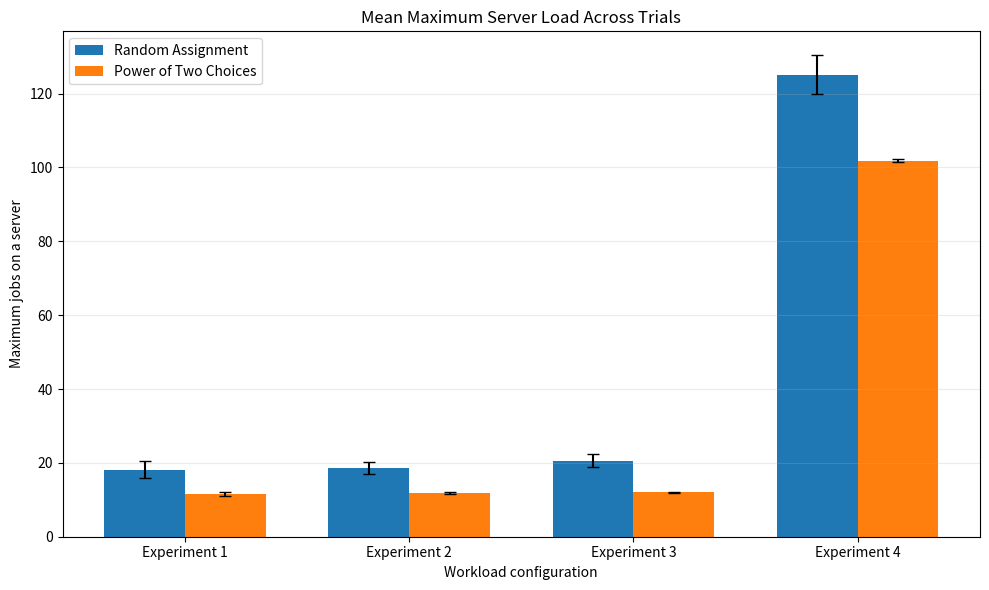
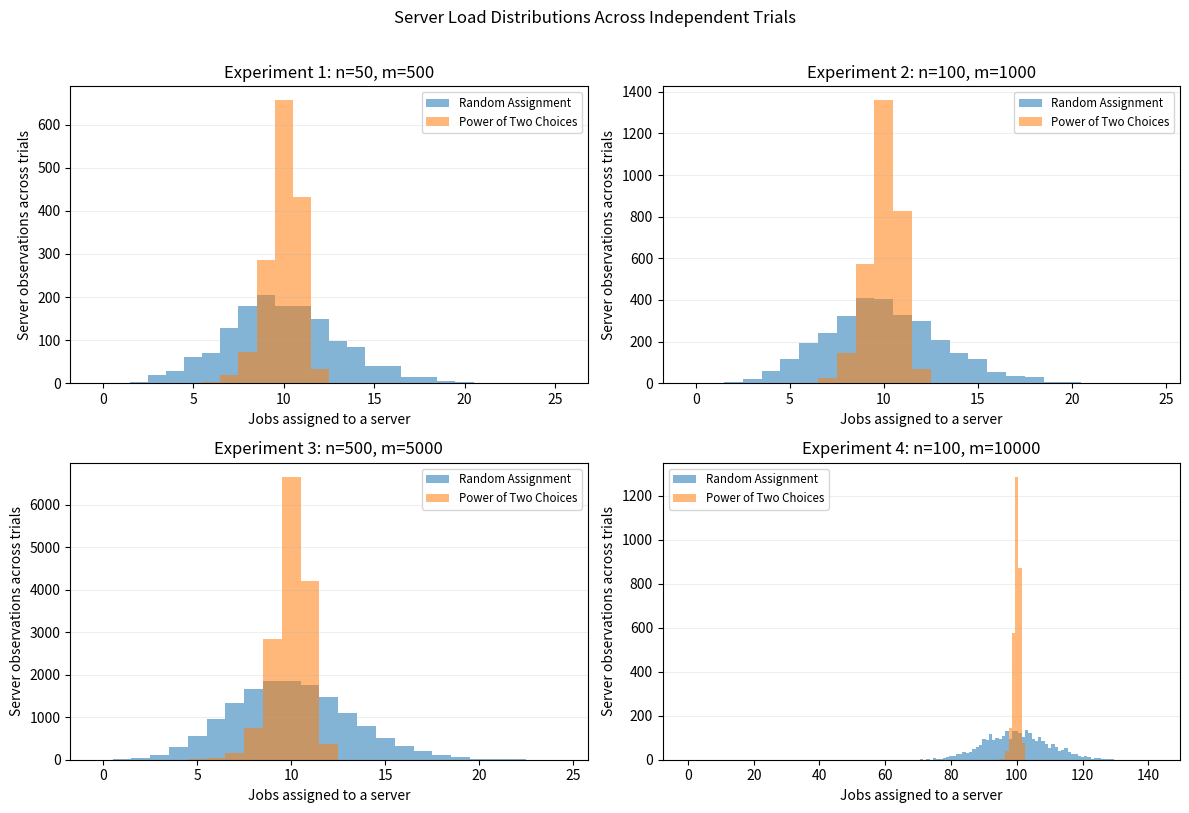
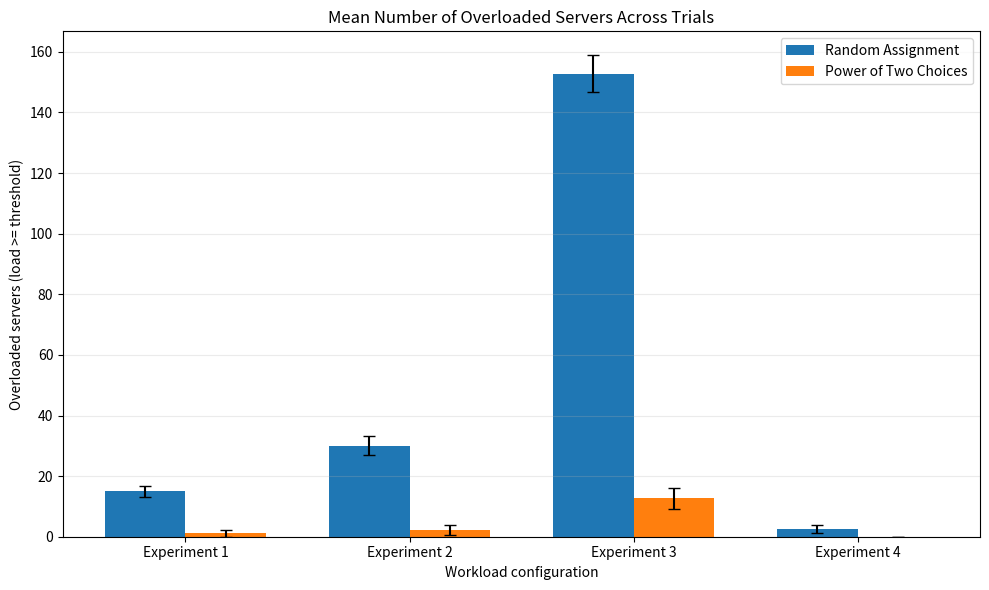

Here is the Python script that generated these plots, in order:
"""Reproducible simulation of randomized cloud load-balancing strategies.

The project compares:
1. Random assignment: each job chooses one server uniformly at random.
2. Power of Two Choices: each job samples two servers independently (with
   replacement) and chooses the currently less-loaded server. Ties are broken
   uniformly between the two sampled choices.

Run from the repository root:
    python simulation.py

Optional arguments:
    python simulation.py --trials 30 --seed 42 --output-dir results
"""

from __future__ import annotations

import argparse
import math
import random
from dataclasses import dataclass
from pathlib import Path
from typing import Callable, Iterable

import matplotlib.pyplot as plt
import numpy as np
import pandas as pd


@dataclass(frozen=True)
class ExperimentConfig:
    """One fixed server/job workload configuration."""

    experiment: str
    servers: int
    jobs: int

    @property
    def average_load(self) -> float:
        return self.jobs / self.servers

    @property
    def overload_threshold(self) -> int:
        # A server is overloaded when its load is >= this threshold.
        return int(np.ceil(1.2 * self.average_load))


DEFAULT_CONFIGS: tuple[ExperimentConfig, ...] = (
    ExperimentConfig("Experiment 1", servers=50, jobs=500),
    ExperimentConfig("Experiment 2", servers=100, jobs=1_000),
    ExperimentConfig("Experiment 3", servers=500, jobs=5_000),
    ExperimentConfig("Experiment 4", servers=100, jobs=10_000),
)

ALGORITHMS = ("Random Assignment", "Power of Two Choices")


def validate_problem_size(servers: int, jobs: int) -> None:
    """Reject invalid server/job counts with a helpful error."""
    if not isinstance(servers, int) or isinstance(servers, bool) or servers < 1:
        raise ValueError("servers must be a positive integer")
    if not isinstance(jobs, int) or isinstance(jobs, bool) or jobs < 0:
        raise ValueError("jobs must be a non-negative integer")


def random_assignment(servers: int, jobs: int, rng: random.Random) -> list[int]:
    """Assign each job to one uniformly selected server."""
    validate_problem_size(servers, jobs)
    loads = [0] * servers

    for _ in range(jobs):
        selected = rng.randrange(servers)
        loads[selected] += 1

    return loads


def power_of_two_choices(servers: int, jobs: int, rng: random.Random) -> list[int]:
    """Assign each job to the less-loaded of two random server choices.

    The two choices are sampled independently with replacement, matching the
    wording of the mathematical model. Consequently, both samples may refer
    to the same server. If the sampled servers have equal loads, the tie is
    broken uniformly between the two sampled positions.
    """
    validate_problem_size(servers, jobs)
    loads = [0] * servers

    for _ in range(jobs):
        first = rng.randrange(servers)
        second = rng.randrange(servers)

        if loads[first] < loads[second]:
            selected = first
        elif loads[second] < loads[first]:
            selected = second
        else:
            selected = (first, second)[rng.randrange(2)]

        loads[selected] += 1

    return loads


def collect_metrics(loads: Iterable[int], threshold: int) -> dict[str, float | int]:
    """Calculate the metrics for one completed trial."""
    load_array = np.asarray(list(loads), dtype=np.int64)
    if load_array.ndim != 1 or load_array.size == 0:
        raise ValueError("loads must contain at least one server load")
    if np.any(load_array < 0):
        raise ValueError("server loads cannot be negative")

    overloaded = int(np.count_nonzero(load_array >= threshold))
    server_count = int(load_array.size)

    return {
        "max_load": int(load_array.max()),
        "average_load": float(load_array.mean()),
        # Population SD across servers within this individual trial.
        "load_std_dev": float(load_array.std(ddof=0)),
        "overloaded_servers": overloaded,
        "overload_percentage": 100.0 * overloaded / server_count,
    }


def _trial_seed(base_seed: int, config_index: int, trial_index: int, algorithm_index: int) -> int:
    """Create deterministic, separate RNG seeds without using Python hash()."""
    return base_seed + config_index * 1_000_000 + trial_index * 10 + algorithm_index


def run_simulations(
    configs: Iterable[ExperimentConfig] = DEFAULT_CONFIGS,
    trials: int = 30,
    base_seed: int = 42,
) -> tuple[pd.DataFrame, pd.DataFrame, dict[tuple[str, str], list[int]]]:
    """Run all configurations and return trial rows, summary rows, load samples.

    The summary's *_mean fields average the metric over independent trials.
    The corresponding *_sd fields are sample standard deviations (ddof=1)
    across trials. `load_std_dev` itself is first calculated across servers
    inside each trial, then summarized across trials.
    """
    if not isinstance(trials, int) or isinstance(trials, bool) or trials < 1:
        raise ValueError("trials must be a positive integer")
    if not isinstance(base_seed, int) or isinstance(base_seed, bool):
        raise ValueError("base_seed must be an integer")

    config_list = tuple(configs)
    if not config_list:
        raise ValueError("at least one experiment configuration is required")
    for config in config_list:
        validate_problem_size(config.servers, config.jobs)

    algorithms: tuple[Callable[[int, int, random.Random], list[int]], ...] = (
        random_assignment,
        power_of_two_choices,
    )
    trial_rows: list[dict[str, object]] = []
    load_samples: dict[tuple[str, str], list[int]] = {
        (config.experiment, algorithm_name): []
        for config in config_list
        for algorithm_name in ALGORITHMS
    }

    for config_index, config in enumerate(config_list):
        threshold = config.overload_threshold

        for trial_index in range(trials):
            for algorithm_index, (algorithm_name, algorithm) in enumerate(
                zip(ALGORITHMS, algorithms)
            ):
                seed = _trial_seed(base_seed, config_index, trial_index, algorithm_index)
                rng = random.Random(seed)
                loads = algorithm(config.servers, config.jobs, rng)
                metrics = collect_metrics(loads, threshold)

                # A guard against accidental changes that violate the model.
                if sum(loads) != config.jobs:
                    raise RuntimeError(
                        f"{algorithm_name} assigned {sum(loads)} jobs; "
                        f"expected {config.jobs}"
                    )

                load_samples[(config.experiment, algorithm_name)].extend(loads)
                trial_rows.append(
                    {
                        "experiment": config.experiment,
                        "servers": config.servers,
                        "jobs": config.jobs,
                        "average_load": config.average_load,
                        "overload_threshold": threshold,
                        "trial": trial_index + 1,
                        "seed": seed,
                        "algorithm": algorithm_name,
                        **metrics,
                    }
                )

    trial_df = pd.DataFrame(trial_rows)
    group_columns = [
        "experiment",
        "servers",
        "jobs",
        "average_load",
        "overload_threshold",
        "algorithm",
    ]
    metric_columns = [
        "max_load",
        "load_std_dev",
        "overloaded_servers",
        "overload_percentage",
    ]
    summary = (
        trial_df.groupby(group_columns, sort=False)[metric_columns]
        .agg(["mean", "std"])
        .reset_index()
    )
    summary.columns = [
        "_".join(str(part) for part in column if part).rstrip("_")
        if isinstance(column, tuple)
        else str(column)
        for column in summary.columns
    ]
    summary["trials"] = trials

    # Make the output order predictable and the CSV easy to read.
    summary = summary[
        group_columns
        + [
            "trials",
            "max_load_mean",
            "max_load_std",
            "load_std_dev_mean",
            "load_std_dev_std",
            "overloaded_servers_mean",
            "overloaded_servers_std",
            "overload_percentage_mean",
            "overload_percentage_std",
        ]
    ]

    return trial_df, summary, load_samples


def _plot_maximum_load(summary: pd.DataFrame, output_path: Path) -> None:
    experiments = list(summary["experiment"].drop_duplicates())
    x = np.arange(len(experiments), dtype=float)
    width = 0.36

    fig, ax = plt.subplots(figsize=(10, 6))
    for offset, algorithm in zip((-width / 2, width / 2), ALGORITHMS):
        subset = (
            summary[summary["algorithm"] == algorithm]
            .set_index("experiment")
            .reindex(experiments)
        )
        ax.bar(
            x + offset,
            subset["max_load_mean"],
            width,
            yerr=subset["max_load_std"].fillna(0),
            capsize=4,
            label=algorithm,
        )

    ax.set_title("Mean Maximum Server Load Across Trials")
    ax.set_xlabel("Workload configuration")
    ax.set_ylabel("Maximum jobs on a server")
    ax.set_xticks(x, experiments)
    ax.grid(axis="y", alpha=0.25)
    ax.legend()
    fig.tight_layout()
    fig.savefig(output_path, dpi=200)
    plt.close(fig)


def _plot_load_distribution(
    configs: Iterable[ExperimentConfig],
    load_samples: dict[tuple[str, str], list[int]],
    output_path: Path,
) -> None:
    config_list = tuple(configs)
    if not config_list:
        raise ValueError("at least one experiment configuration is required for plotting")
    columns = min(2, len(config_list))
    rows = int(np.ceil(len(config_list) / columns))
    fig, axes = plt.subplots(rows, columns, figsize=(6 * columns, 4 * rows), squeeze=False)
    axes_flat = axes.flat

    for ax, config in zip(axes_flat, config_list):
        random_loads = load_samples[(config.experiment, ALGORITHMS[0])]
        two_choice_loads = load_samples[(config.experiment, ALGORITHMS[1])]
        largest = max(max(random_loads), max(two_choice_loads))
        bins = np.arange(-0.5, largest + 1.5, 1)

        ax.hist(random_loads, bins=bins, alpha=0.55, label=ALGORITHMS[0])
        ax.hist(two_choice_loads, bins=bins, alpha=0.55, label=ALGORITHMS[1])
        ax.set_title(
            f"{config.experiment}: n={config.servers}, m={config.jobs}"
        )
        ax.set_xlabel("Jobs assigned to a server")
        ax.set_ylabel("Server observations across trials")
        ax.grid(axis="y", alpha=0.2)
        ax.legend(fontsize="small")

    # Hide unused axes if a caller supplies fewer than four configurations.
    for ax in list(axes.flat)[len(config_list) :]:
        ax.set_visible(False)

    fig.suptitle("Server Load Distributions Across Independent Trials", y=1.01)
    fig.tight_layout()
    fig.savefig(output_path, dpi=200, bbox_inches="tight")
    plt.close(fig)


def _plot_overload(summary: pd.DataFrame, output_path: Path) -> None:
    experiments = list(summary["experiment"].drop_duplicates())
    x = np.arange(len(experiments), dtype=float)
    width = 0.36

    fig, ax = plt.subplots(figsize=(10, 6))
    for offset, algorithm in zip((-width / 2, width / 2), ALGORITHMS):
        subset = (
            summary[summary["algorithm"] == algorithm]
            .set_index("experiment")
            .reindex(experiments)
        )
        ax.bar(
            x + offset,
            subset["overloaded_servers_mean"],
            width,
            yerr=subset["overloaded_servers_std"].fillna(0),
            capsize=4,
            label=algorithm,
        )

    ax.set_title("Mean Number of Overloaded Servers Across Trials")
    ax.set_xlabel("Workload configuration")
    ax.set_ylabel("Overloaded servers (load >= threshold)")
    ax.set_xticks(x, experiments)
    ax.grid(axis="y", alpha=0.25)
    ax.legend()
    fig.tight_layout()
    fig.savefig(output_path, dpi=200)
    plt.close(fig)


def generate_plots(
    summary: pd.DataFrame,
    configs: Iterable[ExperimentConfig],
    load_samples: dict[tuple[str, str], list[int]],
    output_dir: Path,
) -> None:
    """Generate the three figures referenced by the LaTeX report."""
    output_dir.mkdir(parents=True, exist_ok=True)
    _plot_maximum_load(summary, output_dir / "maximum_load.png")
    _plot_load_distribution(configs, load_samples, output_dir / "load_distribution.png")
    _plot_overload(summary, output_dir / "overload_comparison.png")


def build_comparison_table(summary: pd.DataFrame) -> pd.DataFrame:
    """Create one wide row per configuration for easy LaTeX table entry."""
    keys = [
        "experiment",
        "servers",
        "jobs",
        "average_load",
        "overload_threshold",
    ]
    metric_columns = [
        "max_load_mean",
        "max_load_std",
        "load_std_dev_mean",
        "load_std_dev_std",
        "overloaded_servers_mean",
        "overloaded_servers_std",
        "overload_percentage_mean",
        "overload_percentage_std",
    ]

    random_rows = summary[summary["algorithm"] == ALGORITHMS[0]][keys + metric_columns]
    two_choice_rows = summary[summary["algorithm"] == ALGORITHMS[1]][keys + metric_columns]
    random_rows = random_rows.rename(
        columns={column: f"random_{column}" for column in metric_columns}
    )
    two_choice_rows = two_choice_rows.rename(
        columns={column: f"two_choices_{column}" for column in metric_columns}
    )
    comparison = random_rows.merge(two_choice_rows, on=keys, validate="one_to_one")

    random_max = comparison["random_max_load_mean"]
    comparison["max_load_improvement_pct"] = np.where(
        random_max > 0,
        (random_max - comparison["two_choices_max_load_mean"]) / random_max * 100.0,
        0.0,
    )
    return comparison


def theoretical_baselines(configs: Iterable[ExperimentConfig]) -> pd.DataFrame:
    """Calculate one-choice binomial moments and Chernoff overload bounds.

    For a fixed server under random assignment, L_i ~ Binomial(m, 1/n).
    The union-bound column bounds P(max_i L_i >= threshold). This bound is
    not a Power of Two Choices bound.
    """
    rows: list[dict[str, float | int | str]] = []
    for config in configs:
        mean = config.average_load
        variance = mean * (1.0 - 1.0 / config.servers)
        threshold = config.overload_threshold
        delta = threshold / mean - 1.0

        # P(L_i >= (1 + delta) * mean) <=
        # (e^delta / (1 + delta)^(1 + delta))^mean.
        log_single_bound = mean * (delta - (1.0 + delta) * math.log1p(delta))
        single_server_bound = math.exp(log_single_bound) if log_single_bound > -745 else 0.0
        union_bound = min(1.0, config.servers * single_server_bound)

        rows.append(
            {
                "experiment": config.experiment,
                "servers": config.servers,
                "jobs": config.jobs,
                "average_load": mean,
                "binomial_variance_per_server": variance,
                "binomial_std_dev_per_server": math.sqrt(variance),
                "overload_threshold": threshold,
                "chernoff_delta": delta,
                "chernoff_single_server_upper_bound": single_server_bound,
                "chernoff_max_load_union_upper_bound": union_bound,
            }
        )
    return pd.DataFrame(rows)


def write_latex_tables(summary: pd.DataFrame, output_path: Path) -> None:
    """Write ready-to-paste LaTeX tables with mean +/- between-trial SD."""
    comparison = build_comparison_table(summary)

    def mean_sd(mean: float, sd: float) -> str:
        return f"{mean:.2f} $\\pm$ {sd:.2f}"

    lines = [
        "% Generated by simulation.py. Values are means +/- sample SD across trials.",
        "% Copy these table environments into the Experiments and Results section.",
        "",
        r"\begin{table}[H]",
        r"\centering",
        r"\caption{Mean maximum server load across independent trials}",
        r"\begin{tabular}{cccc}",
        r"\toprule",
        r"Experiment & Random Assignment & Two Choices & Improvement (\%) \\",
        r"\midrule",
    ]

    for _, row in comparison.iterrows():
        number = str(row["experiment"]).replace("Experiment ", "")
        lines.append(
            f"{number} & "
            f"{mean_sd(row['random_max_load_mean'], row['random_max_load_std'])} & "
            f"{mean_sd(row['two_choices_max_load_mean'], row['two_choices_max_load_std'])} & "
            f"{row['max_load_improvement_pct']:.2f} \\\\" 
        )

    lines.extend(
        [
            r"\bottomrule",
            r"\end{tabular}",
            r"\end{table}",
            "",
            r"\begin{table}[H]",
            r"\centering",
            r"\caption{Mean standard deviation of server workloads across trials}",
            r"\begin{tabular}{ccc}",
            r"\toprule",
            r"Experiment & Random Assignment & Two Choices \\",
            r"\midrule",
        ]
    )
    for _, row in comparison.iterrows():
        number = str(row["experiment"]).replace("Experiment ", "")
        lines.append(
            f"{number} & "
            f"{mean_sd(row['random_load_std_dev_mean'], row['random_load_std_dev_std'])} & "
            f"{mean_sd(row['two_choices_load_std_dev_mean'], row['two_choices_load_std_dev_std'])} \\\\" 
        )

    lines.extend(
        [
            r"\bottomrule",
            r"\end{tabular}",
            r"\end{table}",
            "",
            r"\begin{table}[H]",
            r"\centering",
            r"\caption{Mean number of overloaded servers across trials}",
            r"\begin{tabular}{ccc}",
            r"\toprule",
            r"Experiment & Random Assignment & Two Choices \\",
            r"\midrule",
        ]
    )
    for _, row in comparison.iterrows():
        number = str(row["experiment"]).replace("Experiment ", "")
        lines.append(
            f"{number} & "
            f"{mean_sd(row['random_overloaded_servers_mean'], row['random_overloaded_servers_std'])} & "
            f"{mean_sd(row['two_choices_overloaded_servers_mean'], row['two_choices_overloaded_servers_std'])} \\\\" 
        )

    lines.extend(
        [
            r"\bottomrule",
            r"\end{tabular}",
            r"\end{table}",
            "",
        ]
    )
    output_path.parent.mkdir(parents=True, exist_ok=True)
    output_path.write_text("\n".join(lines), encoding="utf-8")


def print_summary(summary: pd.DataFrame) -> None:
    """Print a compact table suitable for checking report values."""
    columns = [
        "experiment",
        "algorithm",
        "max_load_mean",
        "load_std_dev_mean",
        "overloaded_servers_mean",
        "overload_percentage_mean",
    ]
    display = summary[columns].copy()
    for column in columns[2:]:
        display[column] = display[column].map(lambda value: f"{value:.3f}")
    print("\nSUMMARY (means across independent trials)\n")
    print(display.to_string(index=False))


def parse_args() -> argparse.Namespace:
    parser = argparse.ArgumentParser(
        description="Compare random assignment and Power of Two Choices."
    )
    parser.add_argument(
        "--trials", type=int, default=30,
        help="independent trials per configuration and algorithm (default: 30)",
    )
    parser.add_argument(
        "--seed", type=int, default=42,
        help="base seed for deterministic random-number generation (default: 42)",
    )
    parser.add_argument(
        "--output-dir", type=Path, default=Path("results"),
        help="directory for CSV files and plots (default: results)",
    )
    return parser.parse_args()


def main() -> None:
    args = parse_args()
    trial_df, summary, load_samples = run_simulations(
        configs=DEFAULT_CONFIGS,
        trials=args.trials,
        base_seed=args.seed,
    )

    args.output_dir.mkdir(parents=True, exist_ok=True)
    trial_df.to_csv(args.output_dir / "trial_results.csv", index=False)
    summary.to_csv(args.output_dir / "results.csv", index=False)
    build_comparison_table(summary).to_csv(
        args.output_dir / "comparison_results.csv", index=False
    )
    write_latex_tables(summary, args.output_dir / "latex_tables.tex")
    theoretical_baselines(DEFAULT_CONFIGS).to_csv(
        args.output_dir / "theoretical_baselines.csv", index=False
    )
    generate_plots(summary, DEFAULT_CONFIGS, load_samples, args.output_dir)

    print_summary(summary)
    print(f"\nSaved summary CSV: {args.output_dir / 'results.csv'}")
    print(f"Saved comparison CSV: {args.output_dir / 'comparison_results.csv'}")
    print(f"Saved LaTeX tables: {args.output_dir / 'latex_tables.tex'}")
    print(f"Saved trial-level CSV: {args.output_dir / 'trial_results.csv'}")
    print(f"Saved theoretical baselines: {args.output_dir / 'theoretical_baselines.csv'}")
    print(f"Saved plots in: {args.output_dir.resolve()}")


if __name__ == "__main__":
    main()
